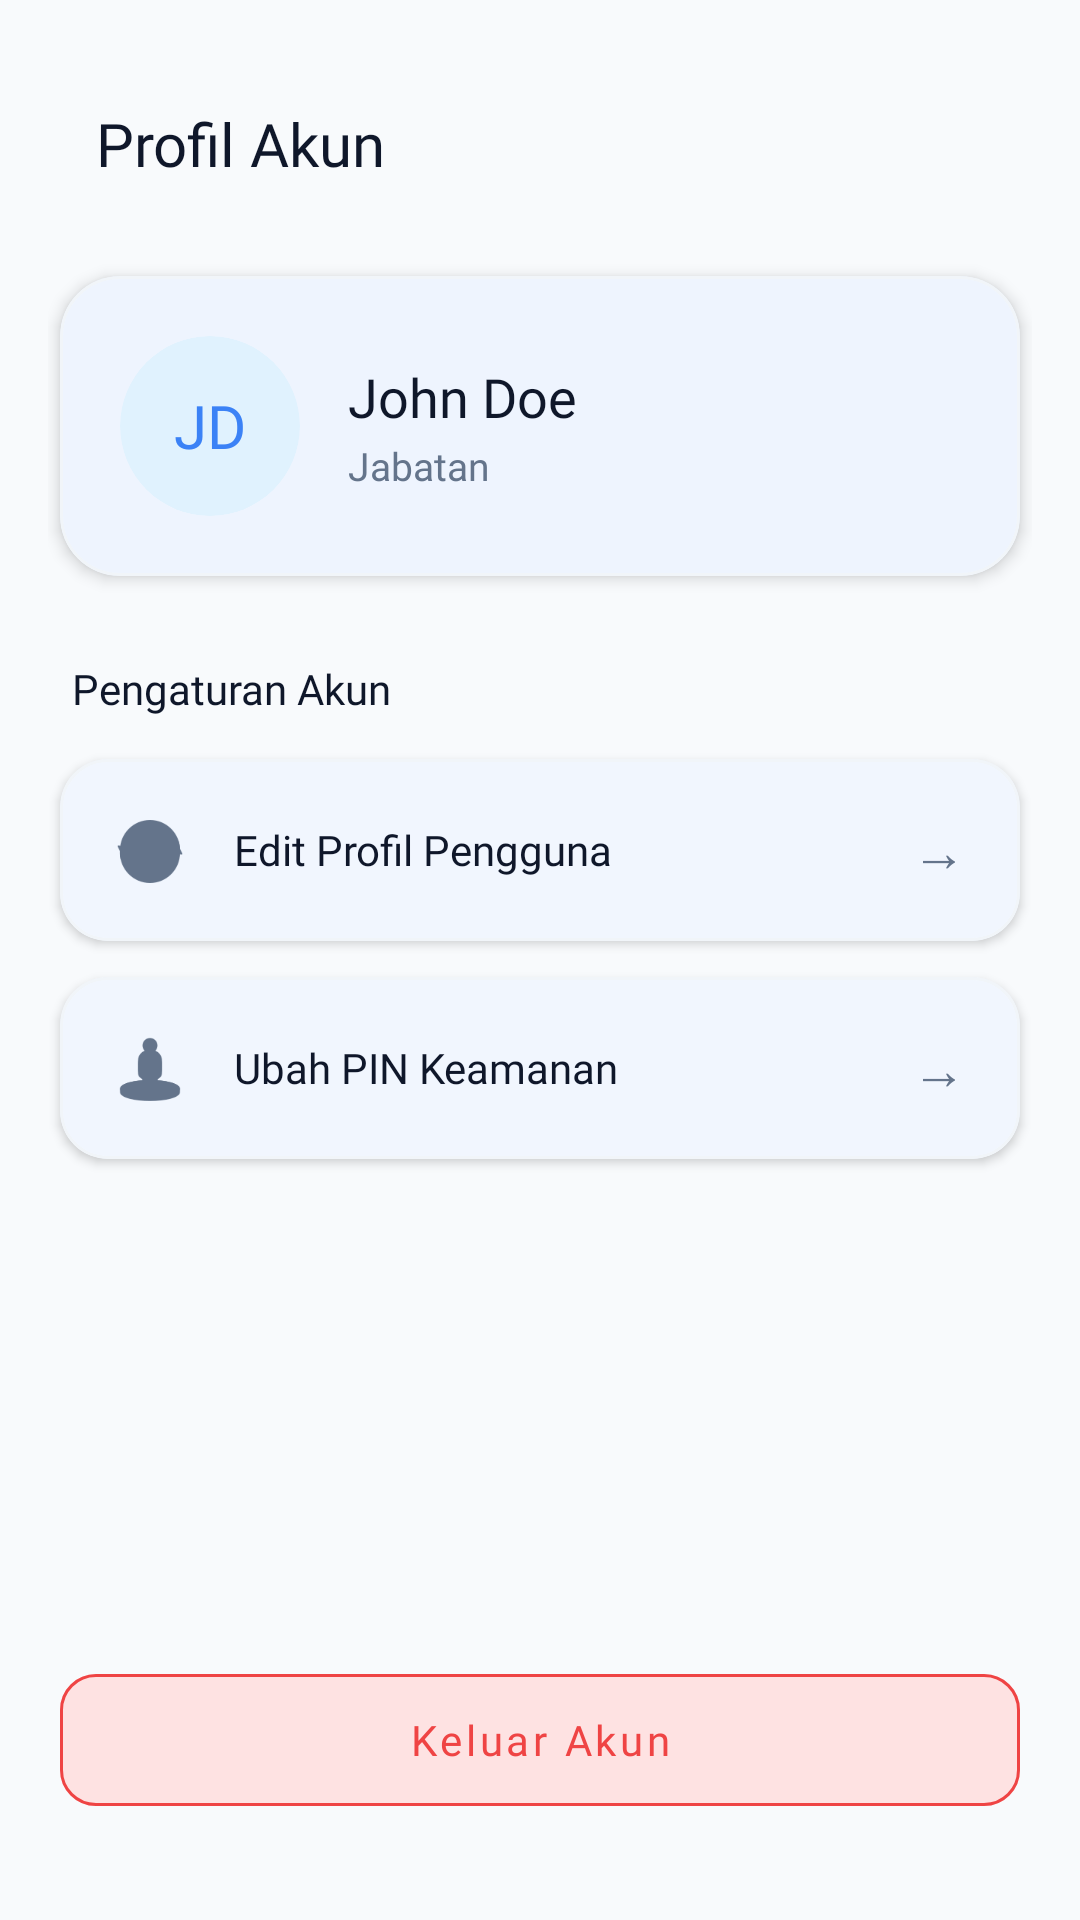

Layout XML and referenced resources for this Android screen:
<!-- AndroidManifest.xml: application theme Theme.PointOfSales -->
<!-- res/layout/activity_account.xml -->
<?xml version="1.0" encoding="utf-8"?>
<ScrollView xmlns:android="http://schemas.android.com/apk/res/android"
    xmlns:app="http://schemas.android.com/apk/res-auto"
    xmlns:tools="http://schemas.android.com/tools"
    android:id="@+id/layoutAccount"
    android:layout_width="match_parent"
    android:layout_height="match_parent"
    android:background="@color/color1"
    android:fillViewport="true"
    tools:context=".akun.AccountActivity">

    <LinearLayout
        android:layout_width="match_parent"
        android:layout_height="wrap_content"
        android:orientation="vertical"
        android:padding="16dp">

        
        <com.google.android.material.appbar.MaterialToolbar
            android:id="@+id/toolbarAccount"
            android:layout_width="match_parent"
            android:layout_height="wrap_content"
            android:background="@color/color1"
            app:navigationIcon="@drawable/ic_back"
            app:navigationIconTint="@color/color2">

            <TextView
                android:layout_width="wrap_content"
                android:layout_height="wrap_content"
                android:fontFamily="@font/raleway_bold"
                android:text="Profil Akun"
                android:textColor="@color/color2"
                android:textSize="20sp" />
        </com.google.android.material.appbar.MaterialToolbar>

        
        <com.google.android.material.card.MaterialCardView
            android:id="@+id/cvProfileHeader"
            android:layout_width="match_parent"
            android:layout_height="wrap_content"
            android:layout_marginHorizontal="4dp"
            android:layout_marginVertical="12dp"
            android:backgroundTint="@color/card"
            app:cardCornerRadius="20dp"
            app:cardElevation="3dp"
            app:strokeColor="@color/color5"
            app:strokeWidth="1dp">

            <LinearLayout
                android:layout_width="match_parent"
                android:layout_height="wrap_content"
                android:orientation="horizontal"
                android:padding="20dp"
                android:gravity="center_vertical">

                
                <com.google.android.material.card.MaterialCardView
                    android:layout_width="60dp"
                    android:layout_height="60dp"
                    app:cardCornerRadius="30dp"
                    app:cardElevation="0dp"
                    app:cardBackgroundColor="@color/blue_accent_light"
                    app:strokeWidth="0dp">

                    <TextView
                        android:id="@+id/tvAvatarInitials"
                        android:layout_width="match_parent"
                        android:layout_height="match_parent"
                        android:gravity="center"
                        android:text="JD"
                        android:textColor="@color/color4"
                        android:textSize="20sp"
                        android:fontFamily="@font/raleway_bold" />
                </com.google.android.material.card.MaterialCardView>

                
                <LinearLayout
                    android:layout_width="0dp"
                    android:layout_height="wrap_content"
                    android:layout_weight="1"
                    android:orientation="vertical"
                    android:layout_marginStart="16dp">

                    <TextView
                        android:id="@+id/tvAccountName"
                        android:layout_width="match_parent"
                        android:layout_height="wrap_content"
                        android:fontFamily="@font/raleway_bold"
                        android:text="John Doe"
                        android:textColor="@color/color2"
                        android:textSize="18sp" />

                    <TextView
                        android:id="@+id/tvAccountRole"
                        android:layout_width="match_parent"
                        android:layout_height="wrap_content"
                        android:layout_marginTop="2dp"
                        android:fontFamily="@font/lato_regular"
                        android:text="Jabatan"
                        android:textColor="@color/color6"
                        android:textSize="13sp" />
                </LinearLayout>
            </LinearLayout>
        </com.google.android.material.card.MaterialCardView>

        
        <TextView
            android:layout_width="wrap_content"
            android:layout_height="wrap_content"
            android:layout_marginStart="8dp"
            android:layout_marginTop="16dp"
            android:layout_marginBottom="8dp"
            android:fontFamily="@font/raleway_bold"
            android:text="Pengaturan Akun"
            android:textColor="@color/color2"
            android:textSize="14sp" />

        
        <com.google.android.material.card.MaterialCardView
            android:id="@+id/cvEditProfile"
            android:layout_width="match_parent"
            android:layout_height="wrap_content"
            android:layout_marginHorizontal="4dp"
            android:layout_marginVertical="6dp"
            android:backgroundTint="@color/card"
            android:clickable="true"
            android:focusable="true"
            android:foreground="?attr/selectableItemBackground"
            app:cardCornerRadius="16dp"
            app:cardElevation="2dp"
            app:strokeColor="@color/color5"
            app:strokeWidth="1dp">

            <LinearLayout
                android:layout_width="match_parent"
                android:layout_height="wrap_content"
                android:orientation="horizontal"
                android:padding="18dp"
                android:gravity="center_vertical">

                <ImageView
                    android:layout_width="24dp"
                    android:layout_height="24dp"
                    android:src="@drawable/akun"
                    app:tint="@color/color6" />

                <TextView
                    android:layout_width="0dp"
                    android:layout_height="wrap_content"
                    android:layout_weight="1"
                    android:layout_marginStart="16dp"
                    android:fontFamily="@font/lato_bold"
                    android:text="Edit Profil Pengguna"
                    android:textColor="@color/color2"
                    android:textSize="14sp" />

                <TextView
                    android:layout_width="wrap_content"
                    android:layout_height="wrap_content"
                    android:fontFamily="@font/lato_bold"
                    android:text="→"
                    android:textColor="@color/color6"
                    android:textSize="18sp" />
            </LinearLayout>
        </com.google.android.material.card.MaterialCardView>

        
        <com.google.android.material.card.MaterialCardView
            android:id="@+id/cvChangePin"
            android:layout_width="match_parent"
            android:layout_height="wrap_content"
            android:layout_marginHorizontal="4dp"
            android:layout_marginVertical="6dp"
            android:backgroundTint="@color/card"
            android:clickable="true"
            android:focusable="true"
            android:foreground="?attr/selectableItemBackground"
            app:cardCornerRadius="16dp"
            app:cardElevation="2dp"
            app:strokeColor="@color/color5"
            app:strokeWidth="1dp">

            <LinearLayout
                android:layout_width="match_parent"
                android:layout_height="wrap_content"
                android:orientation="horizontal"
                android:padding="18dp"
                android:gravity="center_vertical">

                
                <ImageView
                    android:layout_width="24dp"
                    android:layout_height="24dp"
                    android:src="@drawable/role"
                    app:tint="@color/color6" />

                <TextView
                    android:layout_width="0dp"
                    android:layout_height="wrap_content"
                    android:layout_weight="1"
                    android:layout_marginStart="16dp"
                    android:fontFamily="@font/lato_bold"
                    android:text="Ubah PIN Keamanan"
                    android:textColor="@color/color2"
                    android:textSize="14sp" />

                <TextView
                    android:layout_width="wrap_content"
                    android:layout_height="wrap_content"
                    android:fontFamily="@font/lato_bold"
                    android:text="→"
                    android:textColor="@color/color6"
                    android:textSize="18sp" />
            </LinearLayout>
        </com.google.android.material.card.MaterialCardView>

        
        <Space
            android:layout_width="match_parent"
            android:layout_height="0dp"
            android:layout_weight="1" />

        
        <com.google.android.material.button.MaterialButton
            android:id="@+id/btnLogout"
            style="@style/Widget.MaterialComponents.Button.OutlinedButton"
            android:layout_width="match_parent"
            android:layout_height="56dp"
            android:layout_marginHorizontal="4dp"
            android:layout_marginTop="32dp"
            android:layout_marginBottom="16dp"
            android:backgroundTint="#FEE2E2"
            android:fontFamily="@font/raleway_bold"
            android:text="Keluar Akun"
            android:textAllCaps="false"
            android:textColor="@color/button2"
            android:textSize="14sp"
            app:cornerRadius="12dp"
            app:strokeColor="@color/button2"
            app:strokeWidth="1dp" />

    </LinearLayout>
</ScrollView>
<!-- resources referenced by this layout -->
<resources>
  <color name="blue_accent_light">#E0F2FE</color>
  <color name="button2">#EF4444</color>
  <color name="card">#FFFFFF</color>
  <color name="color1">#F8FAFC</color>
  <color name="color2">#0F172A</color>
  <color name="color4">#3B82F6</color>
  <color name="color5">#F1F5F9</color>
  <color name="color6">#64748B</color>
  <!-- drawable akun: png bitmap (drawable, 2744 bytes) -->
  <!-- drawable role: png bitmap (drawable, 2444 bytes) -->
  <style name="Theme.PointOfSales" parent="Base.Theme.PointOfSales" />
  <style name="Base.Theme.PointOfSales" parent="Theme.Material3.Light.NoActionBar">
  
          <item name="colorPrimary">@color/color4</item>
          <item name="colorOnPrimary">@color/color3</item>
          <item name="colorSecondary">@color/color6</item>
          <item name="colorSurface">@color/color3</item>
          <item name="colorOnSurface">@color/color2</item>
          <item name="android:windowBackground">@color/color1</item>
  
          <item name="colorControlActivated">@color/color4</item>
          
          
          <item name="android:statusBarColor">@color/color1</item>
          <item name="android:windowLightStatusBar">true</item>
  
      </style>
  <color name="color3">#FFFFFF</color>
</resources>
